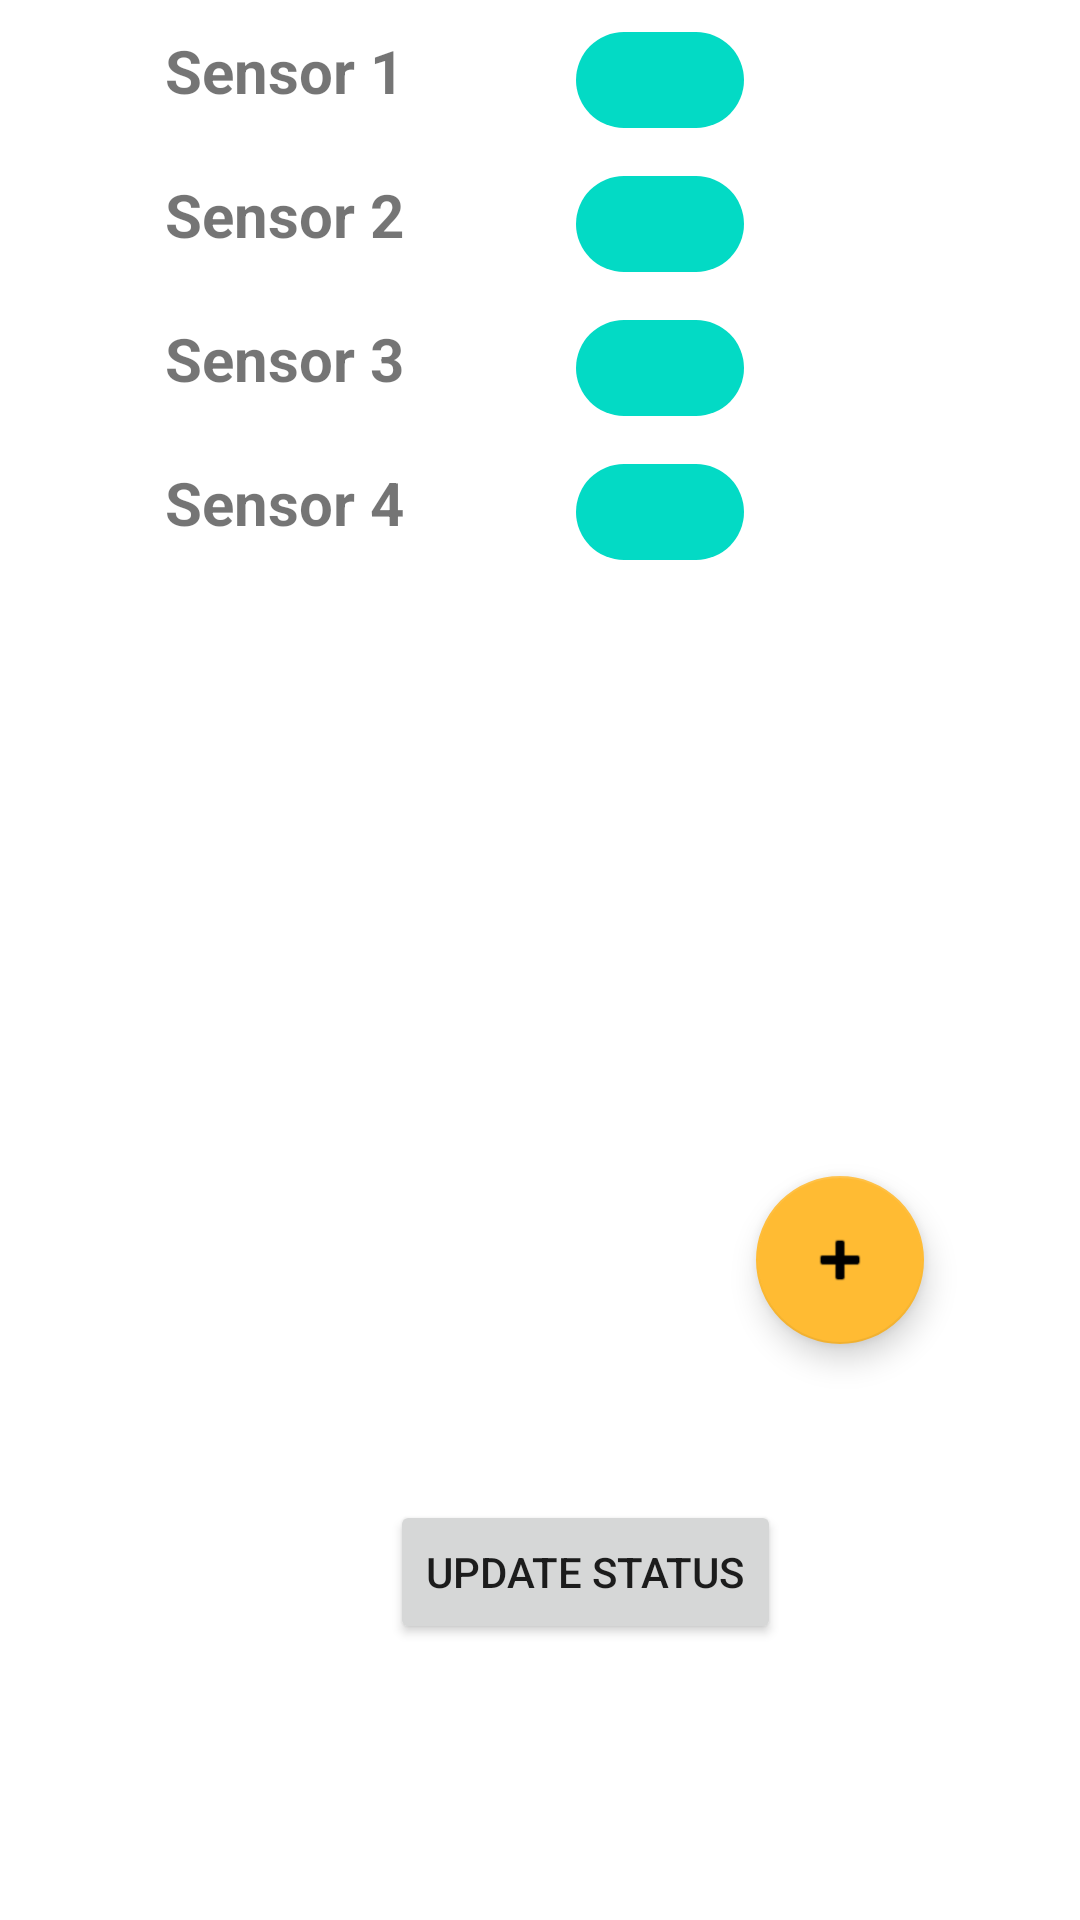

This screen was rendered from an Android layout file. Write that file and the resources it references.
<!-- AndroidManifest.xml: application theme Theme.MySensor -->
<!-- res/layout/fragment_home.xml -->
<?xml version="1.0" encoding="utf-8"?>
<androidx.constraintlayout.widget.ConstraintLayout xmlns:android="http://schemas.android.com/apk/res/android"
    xmlns:app="http://schemas.android.com/apk/res-auto"
    xmlns:tools="http://schemas.android.com/tools"
    android:layout_width="match_parent"
    android:layout_height="match_parent"
    android:visibility="visible"
    tools:context=".ui.home.HomeFragment">

    <TextView
        android:id="@+id/dataFrom1"
        android:layout_width="wrap_content"
        android:layout_height="wrap_content"
        android:visibility="visible"
        app:layout_constraintStart_toStartOf="parent"
        app:layout_constraintTop_toTopOf="parent" />

    <Button
        android:id="@+id/updatebtn2"
        android:layout_width="wrap_content"
        android:layout_height="wrap_content"
        android:layout_marginStart="130dp"
        android:layout_marginLeft="130dp"
        android:layout_marginTop="500dp"
        android:clickable="true"
        android:text="Update Status"
        android:visibility="visible"
        app:layout_constraintStart_toStartOf="parent"
        app:layout_constraintTop_toTopOf="parent" />

    <TableLayout
        android:id="@+id/tableLayout"
        android:layout_width="match_parent"
        android:layout_height="match_parent"
        android:layout_marginStart="20dp"
        android:layout_marginLeft="20dp"
        app:layout_constraintBottom_toBottomOf="parent"
        app:layout_constraintEnd_toEndOf="parent"
        app:layout_constraintStart_toStartOf="parent"
        app:layout_constraintTop_toTopOf="parent">

        <TableRow
            android:layout_width="match_parent"
            android:layout_height="match_parent"
            android:divider="@android:drawable/divider_horizontal_dark">

            <TextView
                android:id="@+id/textView5"
                android:layout_width="160dp"
                android:layout_height="match_parent"
                android:paddingLeft="35dp"
                android:paddingTop="10dp"
                android:text="Sensor 1"
                android:textSize="20sp"
                android:textStyle="bold" />

            <com.google.android.material.chip.Chip
                android:id="@+id/chip5"
                android:layout_width="80dp"
                android:layout_height="wrap_content"
                android:checkable="true"
                android:duplicateParentState="false"
                android:editable="false"
                android:paddingRight="35dp"
                app:checkedIconEnabled="true"
                app:checkedIconVisible="true"
                app:chipBackgroundColor="@color/teal_200" />

            <Space
                android:layout_width="5dp"
                android:layout_height="wrap_content" />

            <TextView
                android:id="@+id/textView7"
                android:layout_width="wrap_content"
                android:layout_height="wrap_content" />

        </TableRow>

        <TableRow
            android:layout_width="match_parent"
            android:layout_height="match_parent">

            <TextView
                android:id="@+id/textView2"
                android:layout_width="160dp"
                android:layout_height="match_parent"
                android:paddingLeft="35dp"
                android:paddingTop="10dp"
                android:text="Sensor 2"
                android:textSize="20sp"
                android:textStyle="bold" />

            <com.google.android.material.chip.Chip
                android:id="@+id/chip10"
                android:layout_width="80dp"
                android:layout_height="wrap_content"
                android:checkable="true"
                android:duplicateParentState="false"
                android:editable="false"
                android:paddingRight="35dp"
                app:checkedIconEnabled="true"
                app:checkedIconVisible="true"
                app:chipBackgroundColor="@color/teal_200" />

            <Space
                android:layout_width="10dp"
                android:layout_height="wrap_content" />

            <TextView
                android:layout_width="wrap_content"
                android:layout_height="wrap_content"
                android:textStyle="bold" />

        </TableRow>

        <TableRow
            android:layout_width="match_parent"
            android:layout_height="match_parent">

            <TextView
                android:id="@+id/textView3"
                android:layout_width="160dp"
                android:layout_height="match_parent"
                android:paddingLeft="35dp"
                android:paddingTop="10dp"
                android:text="Sensor 3"
                android:textSize="20sp"
                android:textStyle="bold" />

            <com.google.android.material.chip.Chip
                android:id="@+id/chip8"
                android:layout_width="80dp"
                android:layout_height="wrap_content"
                android:checkable="true"
                app:checkedIconVisible="true"
                app:chipIconEnabled="true"
                app:chipIconVisible="true"
                app:chipBackgroundColor="@color/teal_200" />

            <Space
                android:layout_width="10dp"
                android:layout_height="wrap_content" />

            <TextView
                android:id="@+id/textView10"
                android:layout_width="wrap_content"
                android:layout_height="wrap_content" />
        </TableRow>

        <TableRow
            android:layout_width="match_parent"
            android:layout_height="match_parent">

            <TextView
                android:id="@+id/textView4"
                android:layout_width="160dp"
                android:layout_height="match_parent"
                android:paddingLeft="35dp"
                android:paddingTop="10dp"
                android:text="Sensor 4"
                android:textSize="20sp"
                android:textStyle="bold" />

            <com.google.android.material.chip.Chip
                android:id="@+id/chip9"
                android:layout_width="80dp"
                android:layout_height="wrap_content"
                android:checkable="true"
                app:checkedIconVisible="true"
                app:chipBackgroundColor="@color/teal_200" />

            <Space
                android:layout_width="10dp"
                android:layout_height="wrap_content" />

            <TextView
                android:id="@+id/textView11"
                android:layout_width="wrap_content"
                android:layout_height="wrap_content" />
        </TableRow>
    </TableLayout>

    <com.google.android.material.floatingactionbutton.FloatingActionButton
        android:id="@+id/addbtn"
        android:layout_width="wrap_content"
        android:layout_height="wrap_content"
        android:layout_marginStart="200dp"
        android:layout_marginLeft="200dp"
        android:layout_marginTop="200dp"
        android:clickable="true"
        android:src="@android:drawable/ic_input_add"
        app:backgroundTint="@android:color/holo_orange_light"
        app:layout_constraintBottom_toBottomOf="parent"
        app:layout_constraintEnd_toEndOf="parent"
        app:layout_constraintStart_toStartOf="parent"
        app:layout_constraintTop_toTopOf="parent" />
</androidx.constraintlayout.widget.ConstraintLayout>
<!-- resources referenced by this layout -->
<resources>
  <style name="Theme.MySensor" parent="Theme.MaterialComponents.DayNight.DarkActionBar">
          
          <item name="colorPrimary">@color/purple_500</item>
          <item name="colorPrimaryVariant">@color/purple_700</item>
          <item name="colorOnPrimary">@color/white</item>
          
          <item name="colorSecondary">@color/teal_200</item>
          <item name="colorSecondaryVariant">@color/teal_700</item>
          <item name="colorOnSecondary">@color/black</item>
          
          <item name="android:statusBarColor" tools:targetApi="21">?attr/colorPrimaryVariant</item>
          
      </style>
  <!-- not gathered from this repository: default colours our renderer supplied (Android Studio template values) -->
  <color name="purple_500">#FF6200EE</color>
  <color name="purple_700">#FF3700B3</color>
  <color name="teal_200">#FF03DAC5</color>
  <color name="teal_700">#FF018786</color>
  <color name="black">#FF000000</color>
  <color name="white">#FFFFFFFF</color>
</resources>
